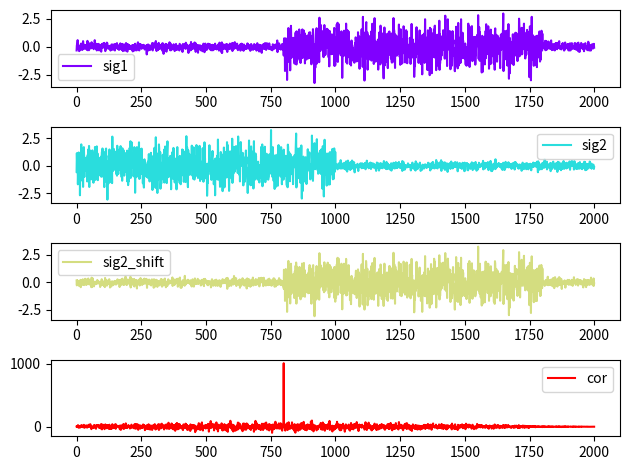

Recreate this plot in Python.
# coding: utf-8
# https://qiita.com/inoory/items/3ea2d447f6f1e8c40ffa#%E3%81%AF%E3%81%98%E3%82%81%E3%81%AB
# import logging; logging.basicConfig(level=logging.INFO)
# import logging; logging.basicConfig(level=logging.DEBUG)
import numpy as np
import matplotlib.pyplot as plt
from matplotlib.pyplot import cm


def create_sig():
    target_sig = np.random.normal(size=1000) * 1.0
    delay = 800
    sig1 = np.random.normal(size=2000) * 0.2
    sig1[delay:delay + 1000] += target_sig
    sig2 = np.random.normal(size=2000) * 0.2
    sig2[:1000] += target_sig
    return sig1, sig2


def show_sig(graph_dict):
    n = len(graph_dict)
    c = cm.rainbow(np.linspace(0, 1, n))
    _, figs = plt.subplots(n, 1)
    idx = 0
    for key, value in graph_dict.items():
        # fig[0]: train accuracy & test accuracy
        figs[idx].plot(value[0], value[1], color=c[idx], label=key)
        figs[idx].legend()
        idx += 1
    plt.tight_layout()
    plt.show()


if __name__ == '__main__':
    sig1, sig2 = create_sig()
    assert len(sig1) == len(sig2)
    length = len(sig1)
    x = np.arange(length)

    cor = np.correlate(sig1, sig2, 'full')
    estimated_delay = cor.argmax() - (len(sig2) - 1)
    print('estimated_delay:', estimated_delay)

    x_shift = np.arange(len(cor)) - (len(sig2) - 1)
    sig2_shift = np.roll(sig2, estimated_delay)
    graph_dict = {'sig1': (x, sig1), 'sig2': (x, sig2), 'sig2_shift': (x, sig2_shift), 'cor': (x, cor[length-1:])}
    show_sig(graph_dict)
